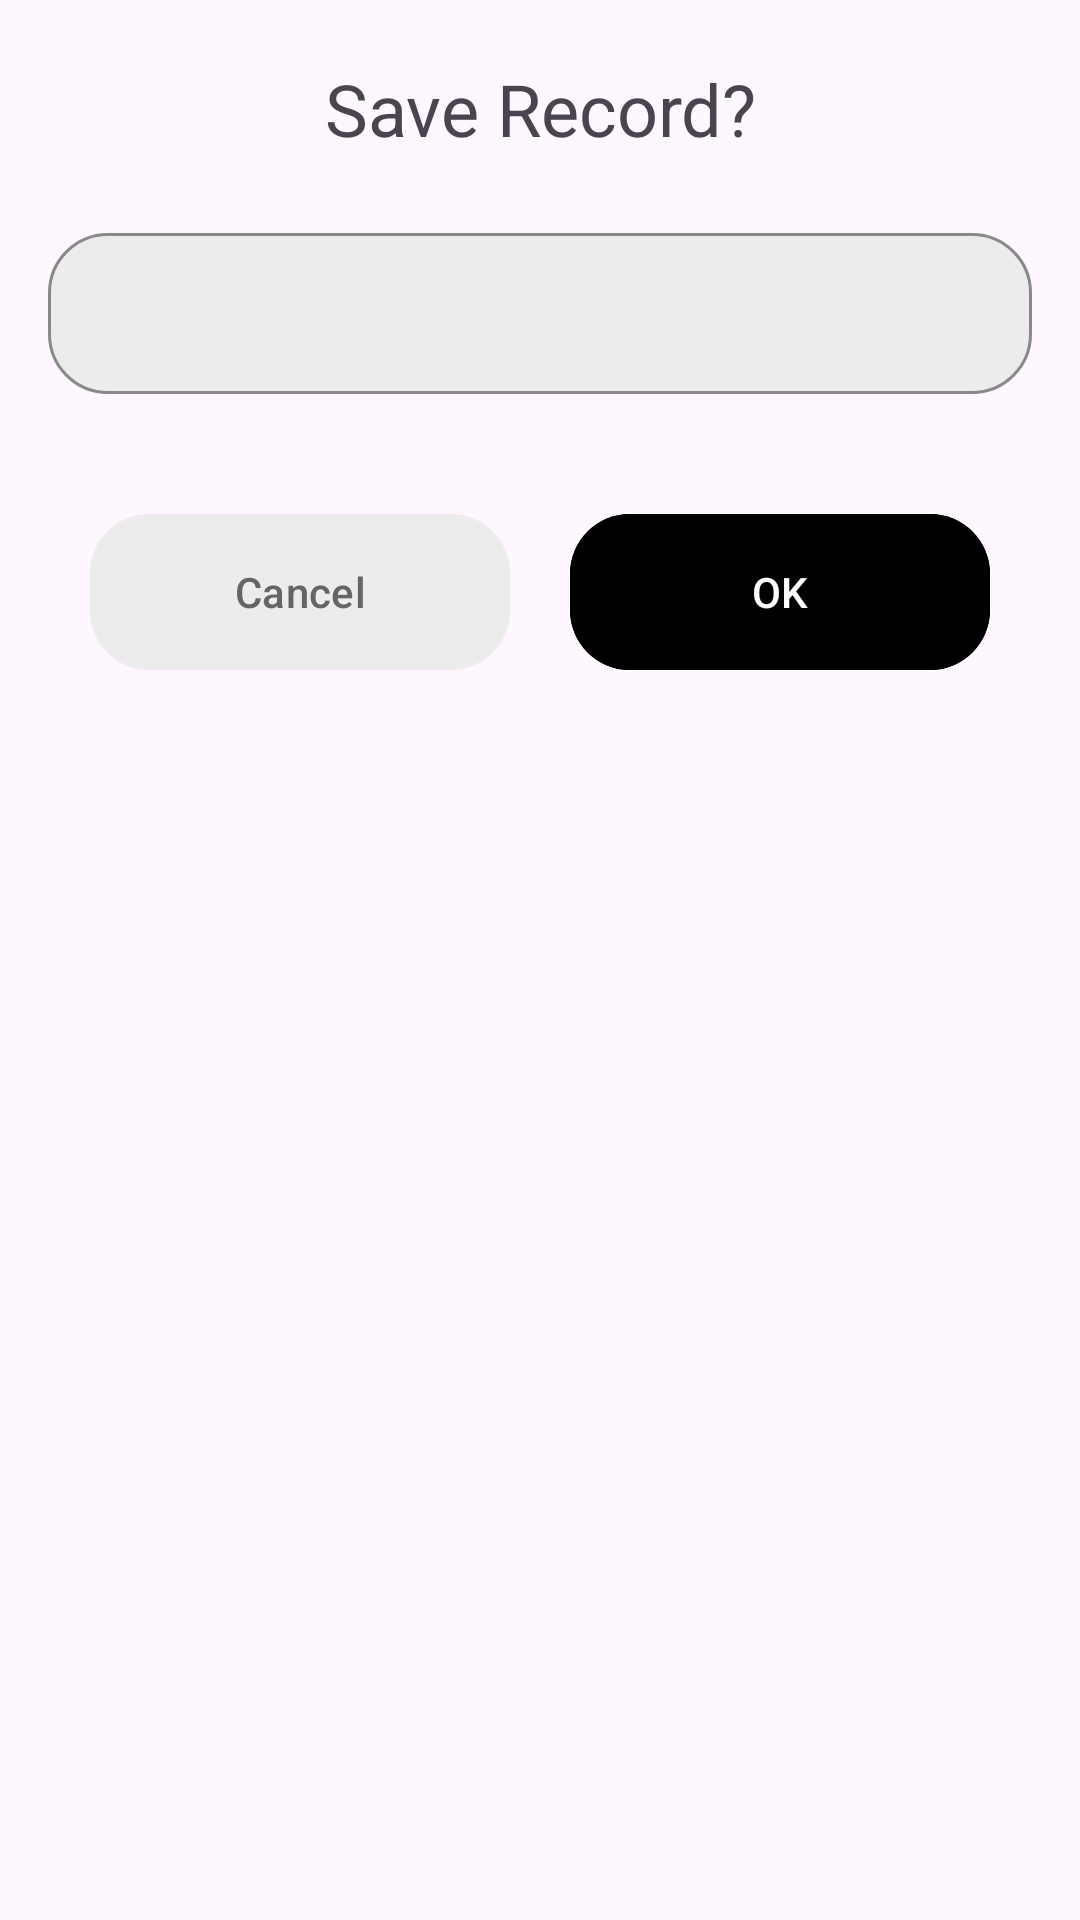

Produce the Android XML layout that renders to this screen, including the resource entries it uses.
<!-- AndroidManifest.xml: application theme Theme.AudioRecorder -->
<!-- res/layout/bottom_sheet.xml -->
<?xml version="1.0" encoding="utf-8"?>
<LinearLayout xmlns:android="http://schemas.android.com/apk/res/android"
    xmlns:app="http://schemas.android.com/apk/res-auto"
    android:id="@+id/bottomSheet"
    android:layout_width="match_parent"
    android:layout_height="wrap_content"
    android:background="@drawable/bg_rec_border_top"
    android:orientation="vertical"
    app:layout_behavior="@string/bottom_sheet_behavior">

    <TextView
        android:layout_width="match_parent"
        android:layout_height="wrap_content"
        android:layout_marginTop="20dp"
        android:text="Save Record?"
        android:textAlignment="center"
        android:textSize="24sp" />

    <com.google.android.material.textfield.TextInputLayout
        style="@style/TextLayoutStyle"
        android:layout_width="match_parent"
        android:layout_height="wrap_content">

        <com.google.android.material.textfield.TextInputEditText
            android:id="@+id/fileNameInput"
            android:layout_width="match_parent"
            android:layout_height="wrap_content"
            android:layout_margin="16dp"
            android:padding="16dp" />
    </com.google.android.material.textfield.TextInputLayout>

    <LinearLayout
        android:layout_width="match_parent"
        android:layout_height="wrap_content"
        android:layout_marginBottom="80dp"
        android:gravity="center">

        <com.google.android.material.button.MaterialButton
            android:id="@+id/btnCancel"
            android:layout_width="140dp"
            android:layout_height="60dp"
            android:backgroundTint="@color/gray"
            android:text="Cancel"
            android:textColor="@color/grayDark"
            app:cornerRadius="20dp"
            app:rippleColor="@color/grayDark" />

        <com.google.android.material.button.MaterialButton
            android:id="@+id/btnOk"
            android:layout_width="140dp"
            android:layout_height="60dp"
            android:layout_marginStart="20dp"
            android:backgroundTint="@color/primaryColor"
            android:text="OK"
            android:textColor="@color/white"
            app:cornerRadius="20dp"
            app:rippleColor="@color/grayDark" />
    </LinearLayout>
</LinearLayout>
<!-- resources referenced by this layout -->
<resources>
  <color name="gray">#ECECEC</color>
  <color name="grayDark">#656565</color>
  <color name="white">#FFFFFF</color>
  <style name="TextLayoutStyle" parent="Widget.Material3.TextInputLayout.OutlinedBox">
          <item name="android:layout_marginTop">20dp</item>
          <item name="android:layout_marginBottom">20dp</item>
          <item name="boxBackgroundColor">@color/gray</item>
          <item name="boxStrokeColor">@color/strokeColor</item>
          <item name="boxCornerRadiusBottomStart">20dp</item>
          <item name="boxCornerRadiusBottomEnd">20dp</item>
          <item name="boxCornerRadiusTopStart">20dp</item>
          <item name="boxCornerRadiusTopEnd">20dp</item>
      </style>
  <style name="Theme.AudioRecorder" parent="Base.Theme.AudioRecorder" />
  <color name="strokeColor">#1E88E5</color>
  <style name="Base.Theme.AudioRecorder" parent="Theme.Material3.DayNight.NoActionBar">
          
          
          <item name="rippleColor">@color/grayDarkDisabled</item>
      </style>
  <color name="grayDarkDisabled">#8F8F8F</color>
</resources>
